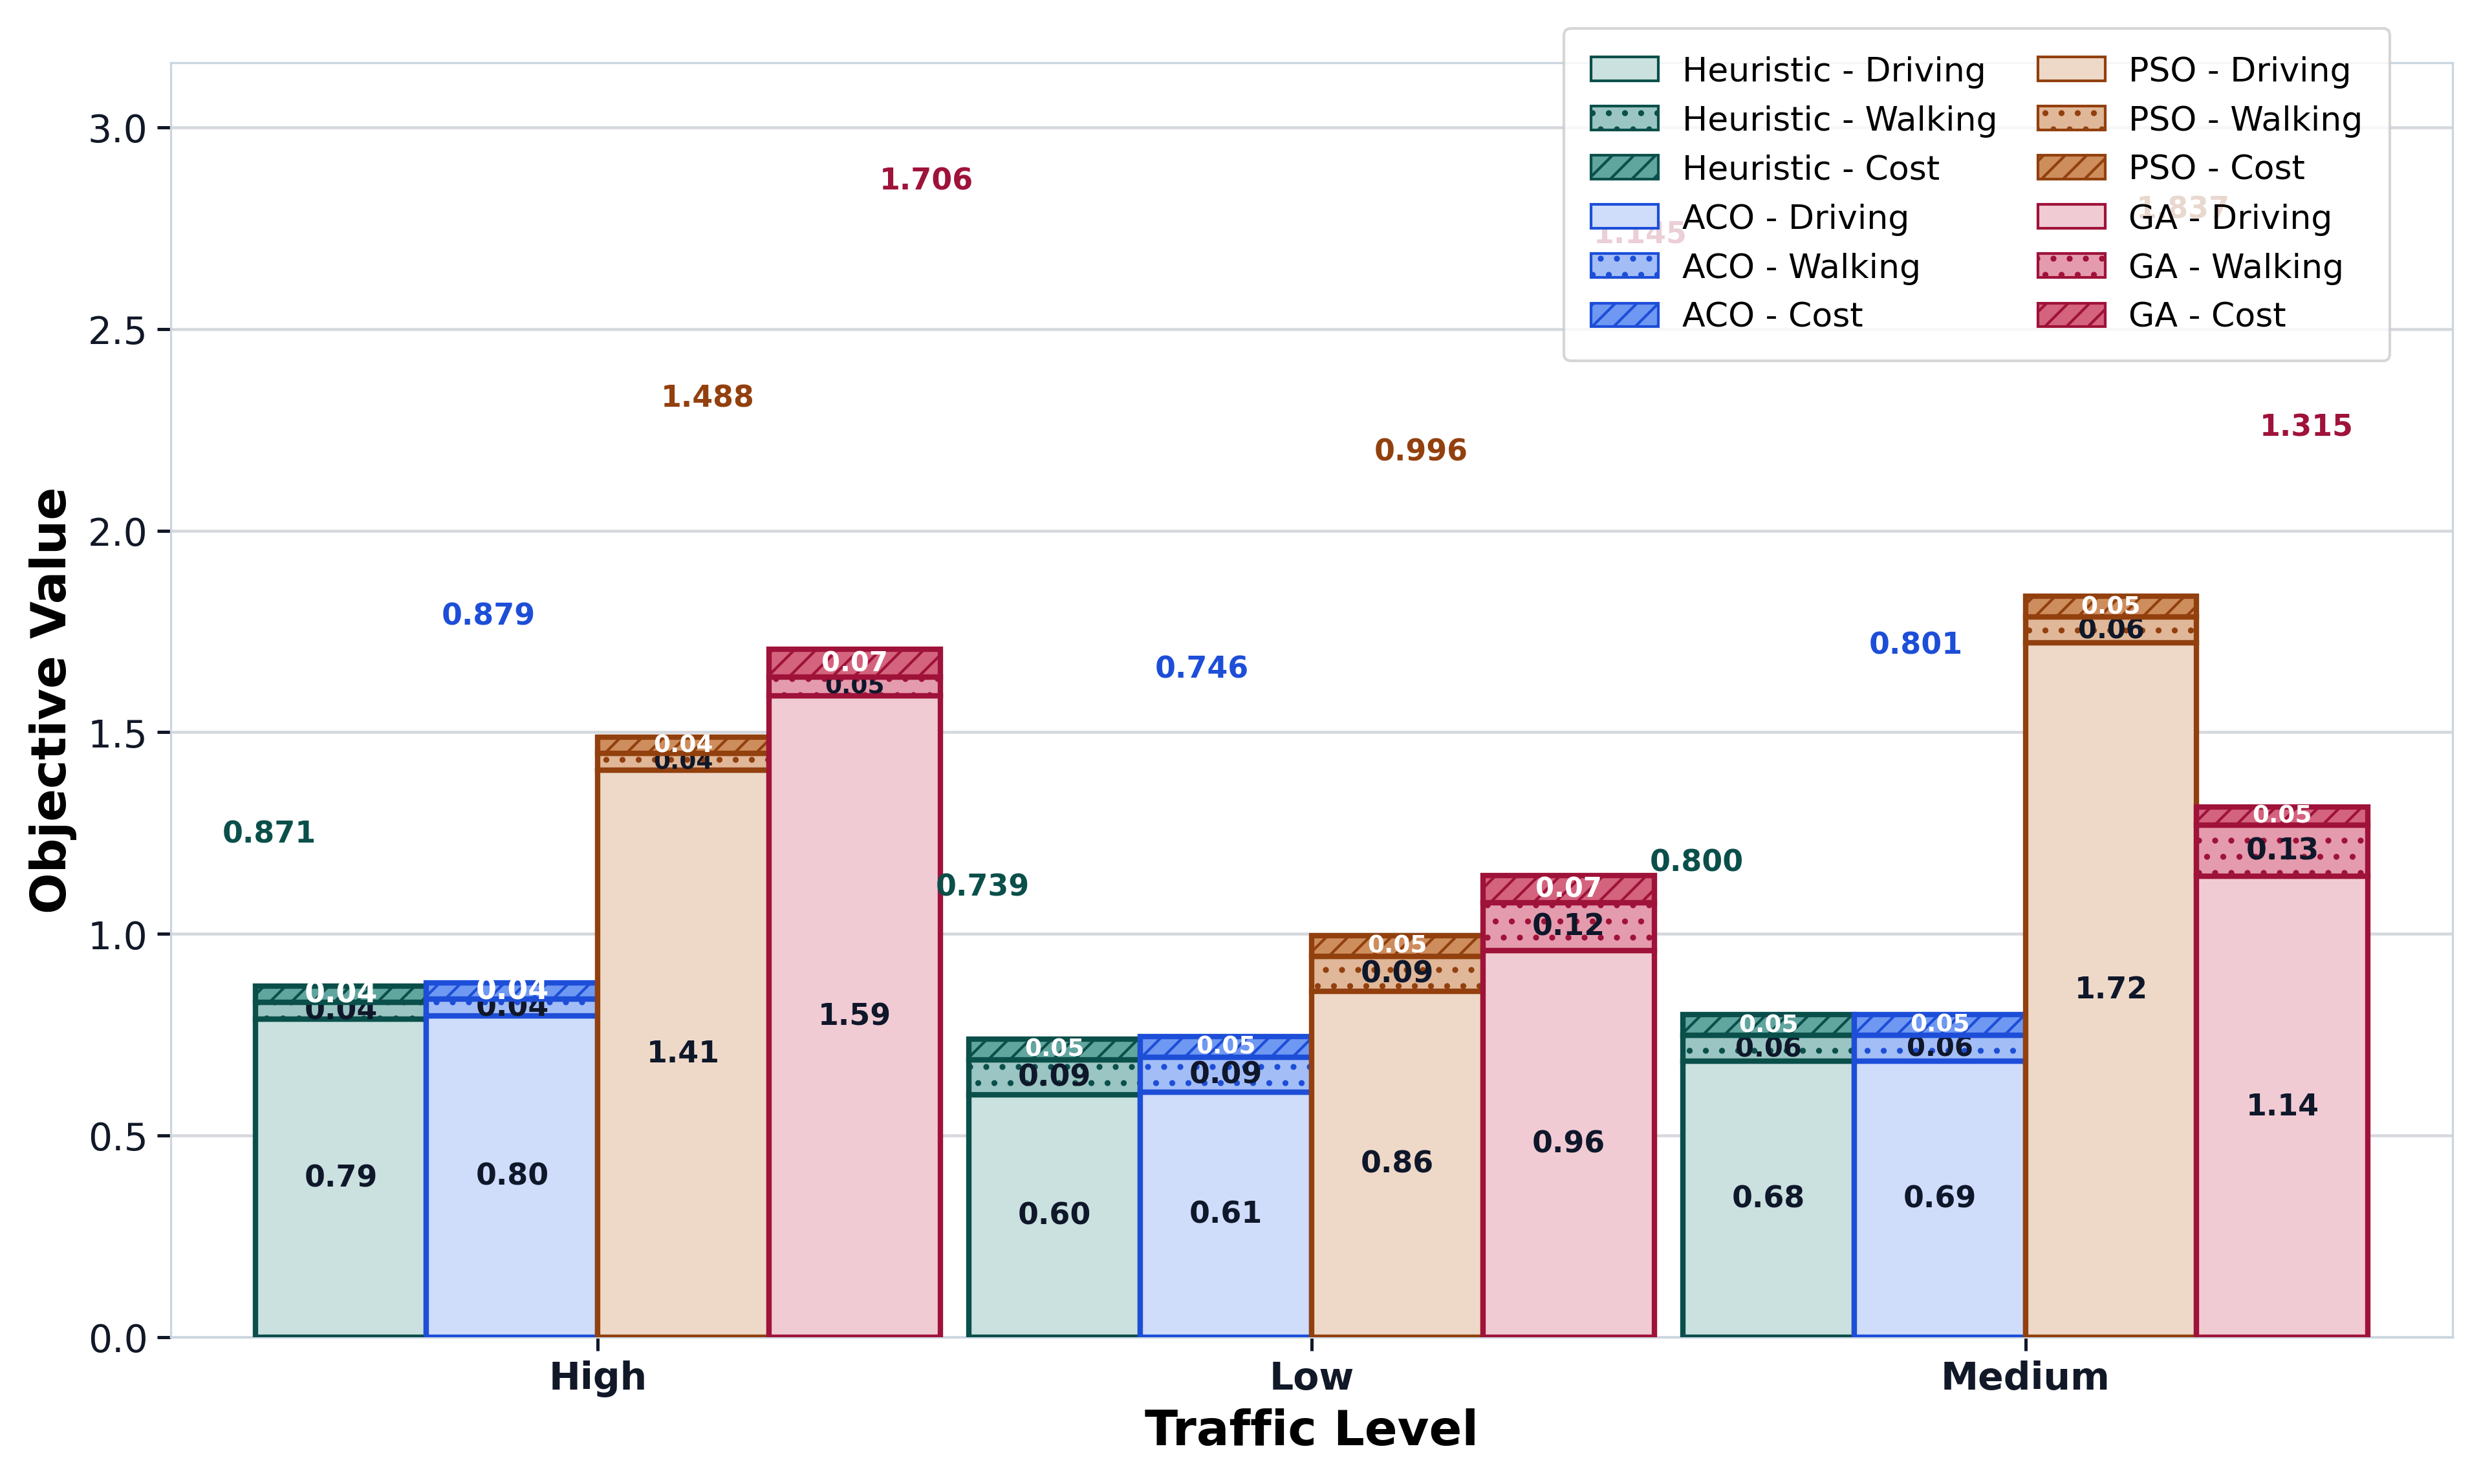

The file beside this chart, header and first rows:
x_value, x_label, method, alpha, driving_time_min, walking_time_min, parking_cost_usd, displayed_driving_component, displayed_walking_component, displayed_cost_component, displayed_total, objective_value
high, High, Heuristic, 0.9, 37.18, 1.992, 8.29, 0.7884, 0.04224, 0.04054, 0.8712, 0.8712
high, High, ACO, 0.9, 37.55, 1.992, 8.29, 0.7963, 0.04224, 0.04054, 0.8791, 0.8791
high, High, PSO, 0.9, 66.28, 1.992, 8.29, 1.405, 0.04224, 0.04054, 1.488, 1.488
high, High, GA, 0.9, 74.98, 2.244, 13.93, 1.59, 0.04758, 0.06812, 1.706, 1.706
low, Low, Heuristic, 0.9, 11.37, 1.62, 10.63, 0.6016, 0.08571, 0.05198, 0.7393, 0.7393
low, Low, ACO, 0.9, 11.49, 1.62, 10.63, 0.6079, 0.08571, 0.05198, 0.7456, 0.7456
low, Low, PSO, 0.9, 16.22, 1.62, 10.63, 0.8581, 0.08571, 0.05198, 0.9958, 0.9958
low, Low, GA, 0.9, 18.11, 2.244, 13.93, 0.9584, 0.1187, 0.06812, 1.145, 1.145
medium, Medium, Heuristic, 0.9, 17.43, 1.62, 10.63, 0.6844, 0.06361, 0.05198, 0.8, 0.8
medium, Medium, ACO, 0.9, 17.45, 1.62, 10.63, 0.6851, 0.06361, 0.05198, 0.8007, 0.8007
medium, Medium, PSO, 0.9, 43.85, 1.62, 10.63, 1.722, 0.06361, 0.05198, 1.837, 1.837
medium, Medium, GA, 0.9, 29.1, 3.222, 9.34, 1.143, 0.1265, 0.04567, 1.315, 1.315
